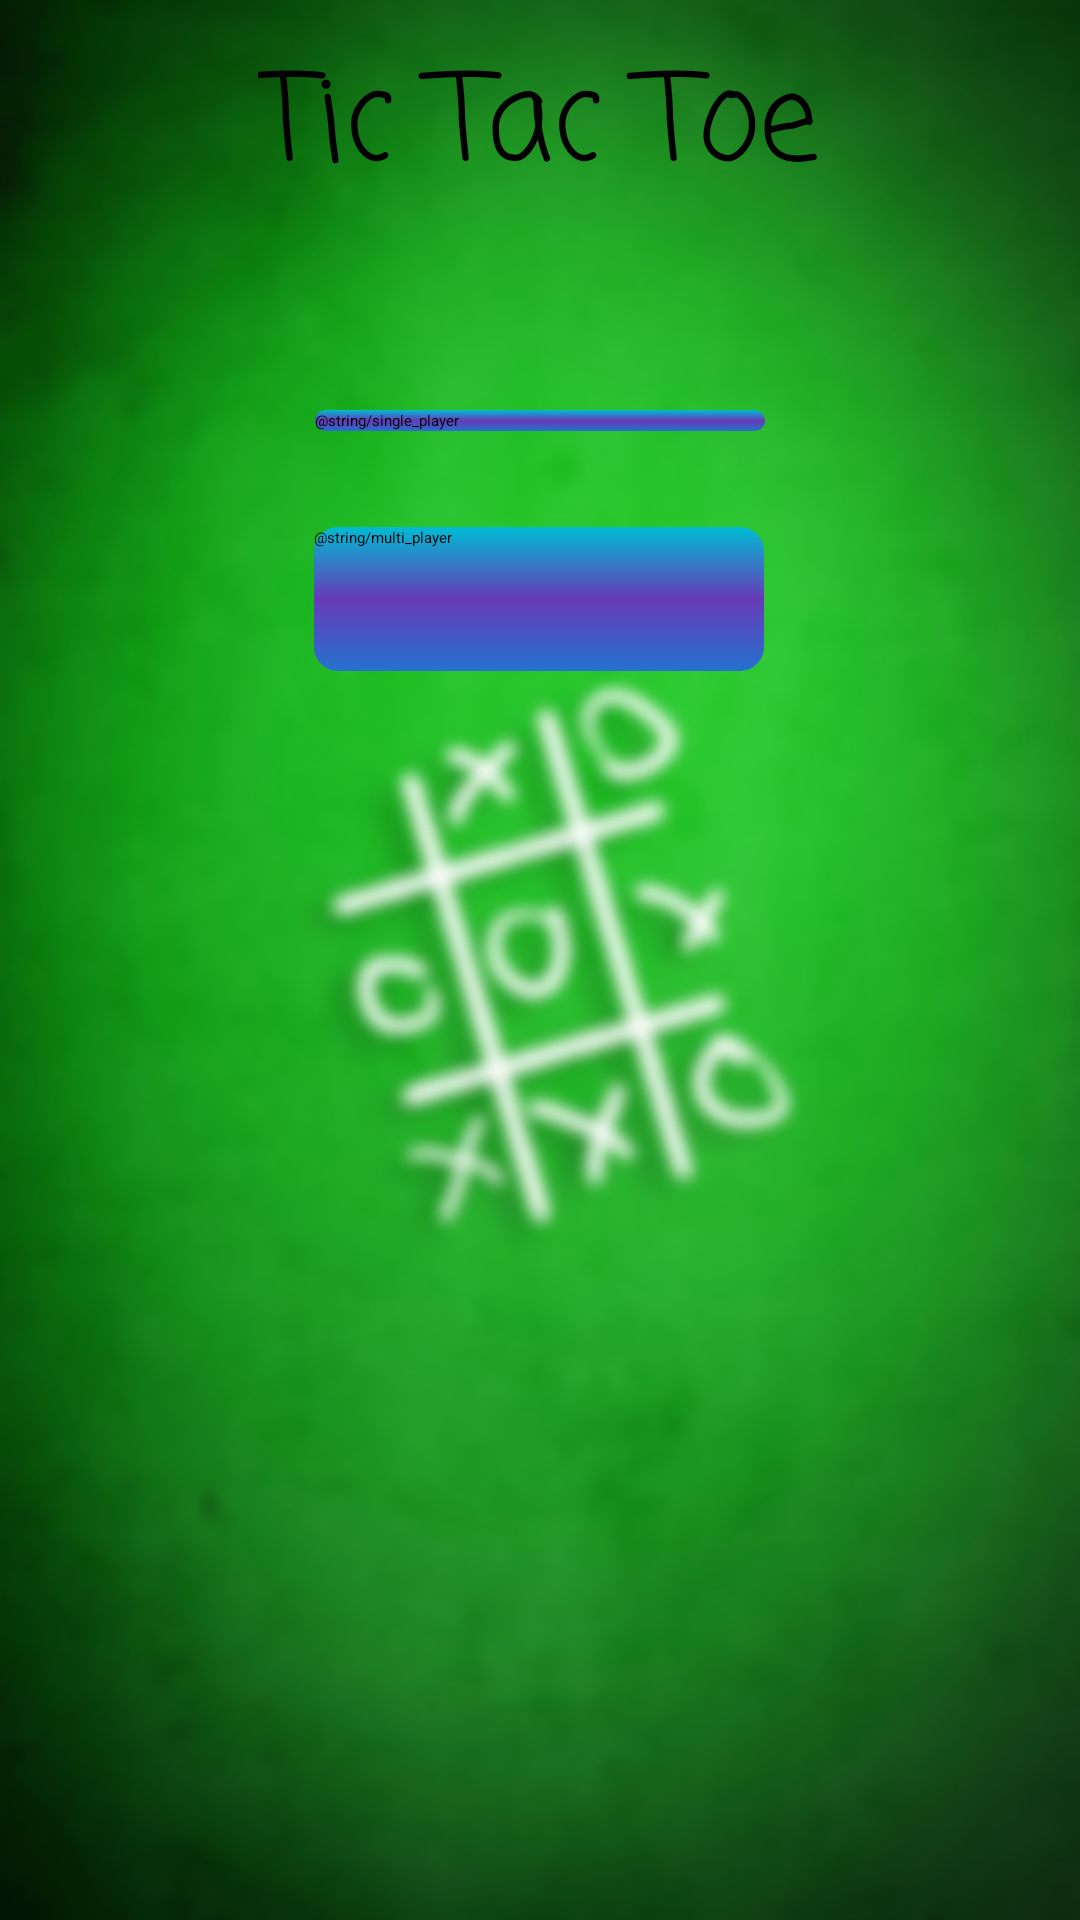

Write the Android layout XML for this screen, with the resource values it uses.
<!-- AndroidManifest.xml: application theme Theme.TicTacToe -->
<!-- res/layout/activity_first.xml -->
<?xml version="1.0" encoding="utf-8"?>
<androidx.constraintlayout.widget.ConstraintLayout xmlns:android="http://schemas.android.com/apk/res/android"
    xmlns:app="http://schemas.android.com/apk/res-auto"
    xmlns:tools="http://schemas.android.com/tools"
    android:layout_width="match_parent"
    android:layout_height="match_parent"
    android:background="@drawable/background"
    tools:context=".FirstActivity">

    <TextView
        android:id="@+id/textView"
        android:layout_width="wrap_content"
        android:layout_height="wrap_content"
        android:fontFamily="casual"
        android:text="@string/tic_tac_toe"
        android:textSize="40sp"
        app:layout_constraintBottom_toBottomOf="parent"
        app:layout_constraintHorizontal_bias="0.497"
        app:layout_constraintLeft_toLeftOf="parent"
        app:layout_constraintRight_toRightOf="parent"
        app:layout_constraintTop_toTopOf="parent"
        app:layout_constraintVertical_bias="0.02"
        app:layout_constraintVertical_weight="1" />

    <Button
        android:id="@+id/single"
        android:layout_width="150dp"
        android:layout_height="wrap_content"
        android:layout_marginTop="64dp"
        android:background="@drawable/click_effect"
        android:text="@string/single_player"
        app:layout_constraintEnd_toEndOf="parent"
        app:layout_constraintStart_toStartOf="parent"
        app:layout_constraintTop_toBottomOf="@+id/textView" />

    <Button
        android:id="@+id/multi"
        android:layout_width="150dp"
        android:layout_height="48dp"
        android:layout_marginTop="32dp"
        android:background="@drawable/click_effect"
        android:text="@string/multi_player"
        app:layout_constraintBottom_toBottomOf="parent"
        app:layout_constraintEnd_toEndOf="parent"
        app:layout_constraintHorizontal_bias="0.498"
        app:layout_constraintStart_toStartOf="parent"
        app:layout_constraintTop_toBottomOf="@+id/single"
        app:layout_constraintVertical_bias="0.0" />

</androidx.constraintlayout.widget.ConstraintLayout>
<!-- resources referenced by this layout -->
<resources>
  <!-- drawable background: jpg bitmap (drawable, 876130 bytes) -->
  <!-- drawable click_effect (drawable) -->
  <?xml version="1.0" encoding="utf-8"?>
  <selector xmlns:android="http://schemas.android.com/apk/res/android">
    <item android:drawable="@drawable/button_background"
         android:state_pressed="true"
        />
      <item android:drawable="@drawable/button_background2"/>
  </selector>
  <string name="tic_tac_toe">Tic Tac Toe</string>
  <style name="Theme.TicTacToe" parent="Theme.AppCompat.DayNight.NoActionBar">
          
          <item name="colorPrimary">@color/purple_200</item>
          <item name="colorPrimaryVariant">@color/purple_700</item>
          <item name="colorOnPrimary">#00B0FF</item>
          
          <item name="colorSecondary">@color/teal_200</item>
          <item name="colorSecondaryVariant">@color/teal_200</item>
          <item name="colorOnSecondary">@color/black</item>
          
          <item name="android:statusBarColor" tools:targetApi="l">?attr/colorPrimaryVariant</item>
          
      </style>
  <!-- drawable button_background (drawable) -->
  <?xml version="1.0" encoding="utf-8"?>
  <shape xmlns:android="http://schemas.android.com/apk/res/android"
      android:shape="rectangle">
      <corners android:radius="15dp"/>
      <gradient android:angle="270"
          android:startColor="#2572CF"
          android:centerColor="#673AB7"
          android:endColor="#00BCD4"/>
  
  </shape>
  <!-- drawable button_background2 (drawable) -->
  <?xml version="1.0" encoding="utf-8"?>
  <shape xmlns:android="http://schemas.android.com/apk/res/android"
       android:shape="rectangle">
      <corners android:radius="8dp"/>
      <gradient android:angle="90"
          android:startColor="#2572CF"
          android:centerColor="#673AB7"
          android:endColor="#00BCD4"/>
  
  </shape>
  <!-- not gathered from this repository: default colours our renderer supplied (Android Studio template values) -->
  <color name="purple_200">#FFBB86FC</color>
  <color name="purple_700">#FF3700B3</color>
  <color name="teal_200">#FF03DAC5</color>
  <color name="black">#FF000000</color>
</resources>
